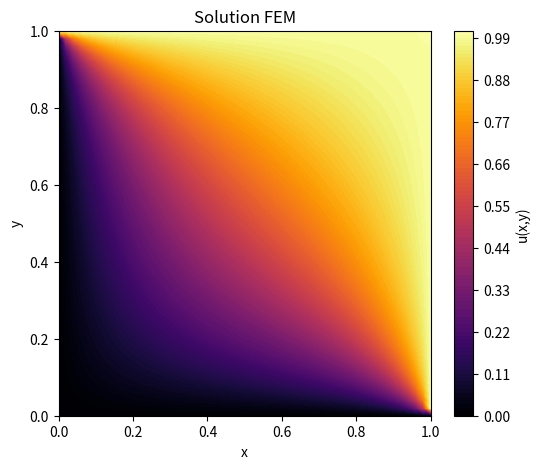

Reproduce this figure in Python.
#!/usr/bin/env python3
# -*- coding: utf-8 -*-
"""
Created on Sat Feb 15 18:13:50 2025

@author: nicolas-fournie
"""

"""
Equation de Poisson 2D :
                         -Δu(x,y) = 1 sur Ω = [0,lx]x[0,ly] ;
                         
avec problème de Dirichlet non-uniforme non-homogène :
    
    - u(x,y) = u_1 sur Gamma_1 = {(x, y) in Ω | (x=0, y)}
    
    - u(x,y) = u_2 sur Gamma_2 = {(x, y) in Ω | (x=lx, y)}
    
    - u(x,y) = u_3 sur Gamma_3 = {(x, y) in Ω | (x, y=ly)}
    
    - u(x,y) = u_4 sur Gamma_4 = {(x, y) in Ω | (x, y=0)}
"""

import numpy as np
from scipy.sparse.linalg import spsolve
from scipy.sparse import csr_matrix
import matplotlib.pyplot as plt

#=============================================================================#
# Paramètre du problème de Dirichlet
#=============================================================================#
u_1 = 0
u_2 = 1
u_3 = 1
u_4 = 0
#=============================================================================#
# Définition du maillage
#=============================================================================#

###################
#  (n3) ---- (n4) #
#    |  \     |   #
#    |   \    |   #
#    |    \   |   #
#  (n1) ---- (n2) #
###################

Nx, Ny = 50, 50  # Nombre de divisions dans chaque direction
lx, ly = 1, 1 # Longueur des axes x, (resp. y)
NoN = (Nx + 1) * (Ny + 1) # Nombre de noeuds
NoT = 2 * Nx * Ny # Nombre d'éléments
NnpE = 3 # Nombre de noeud par élément
Dim = 2 # Dimension du maillage

# Génère une grille de coordonnée à partir des deux tableaux x et y.
# X et Y sont des matrices de taille (Ny+1)x(Nx+1) contenant les coordonnées x et y de chaque point du maillage.
#
# -  X contient les coordonnées x répétées en ligne
# 
# -  Y contient les coordonnées y répétées en colonne
x = np.linspace(0, lx, Nx + 1)
y = np.linspace(0, ly, Ny + 1)
X, Y = np.meshgrid(x, y)

# Coordonnées des noeuds
# nodes est une matrice de taille (NoN) x (Dim)
nodes = np.vstack([X.ravel(), Y.ravel()]).T    # ravel() : transforme une matrice en un tableau ligne en mettant bout à bout les lignes de la matrice
                                               # vstack() : empile les deux tableaux en une matrice (Dim x NoN), la 1ère ligne contient les coordonnées x
                                               #                                                                 la 2ème ligne contient les coordonnées y
                                               # T : prend la transposé, transormant la matrice en (NoN x Dim), ou chaque ligne représente la coordonnée (x,y) d'un noeud

# Création des éléments triangulaires
triangles = [] # stocke les indices des noeuds qui composent chaque élément triangulaire
for i in range(Ny):      # parcourt l'axe des y
    for j in range(Nx):  # parcourt l'axe des x
    
        # Numérotations des noeuds
        n1 = i * (Nx + 1) + j   # coin bas-gauche
        n2 = n1 + 1             # coin bas-droit
        n3 = n1 + (Nx + 1)      # coin haut-gauche
        n4 = n3 + 1             # coin haut-droit
        
        # Création des deux triangles composants la cellule carré
        triangles.append([n1, n2, n3])  # Premier triangle (bas-gauche)
        triangles.append([n2, n4, n3])  # Deuxième triangle (haut-droit)

# Triangles est une matrice de taille (NoE)x(NnpE) , NoE : nombre d'éléments, NnpE : nombre de noeuds par élément
triangles = np.array(triangles) # convertie la liste triangles en tableau

#=============================================================================#
# Assemblage de la matrice de rigidité K
#=============================================================================#

K = np.zeros((NoN, NoN)) # Initialisation
for i in range(NoT): # parcourt les éléments triangulaires
    #====================================
    # Selection des sommets composants le triangle i
    
    # Indices des sommets composants le triangle courant
    N = triangles[i, :3] # séléctionne les trois colonnes de la i-ème ligne de la matrice triangles
    
    # Coordonnee des sommets composants le triangle
    sommets = nodes[N]  # Matrice (3x2) dont les lignes sont les coordonées (x,y) des sommets
    N1 = sommets[0, :2] # séléctionne les deux colonnes de la première ligne de la matrice sommets
    N2 = sommets[1, :2] # séléctionne les deux colonnes de la deuxième ligne de la matrice sommets
    N3 = sommets[2, :2] # séléctionne les deux colonnes de la troisème ligne de la matrice sommets
    
    x1, y1 = N1[0], N1[-1] # coorodnnées du sommet N1
    x2, y2 = N2[0], N2[-1] # coorodnnées du sommet N2
    x3, y3 = N3[0], N3[-1] # coorodnnées du sommet N3
    
    # Aire du triangle courant
    Aire = abs((x1 * (y2 - y3) + x2 * (y3 - y1) + x3 * (y1 - y2))/ 2)
    
    #====================================
    # Coefficients des fonctions de forme
    #====================================
    a1 = x2 * y3 - x3 * y2
    a2 = x3 * y1 - x1 * y3
    a3 = x1 * y2 - x2 * y1
   
    b1 = y2 - y3
    b2 = y3 - y1
    b3 = y1 - y2
    
    c1 = x3 - x2
    c2 = x1 - x3
    c3 = x2 - x1
    #====================================
    # Assemblage de la matrice élémentaire
    K_el = (1/ (4 * Aire)) * np.array([[b1*b1 + c1*c1, b1*b2 + c1*c2, b1*b3 + c1*c3],
                                       [b2*b1 + c2*c1, b2*b2 + c2*c2, b2*b3 + c2*c3],
                                       [b3*b1 + c3*c1, b3*b2 + c3*c2, b3*b3 + c3*c3]])
    
    # Assemblage de la matrice globale    
    K[np.ix_(N, N)] += K_el
    
#=============================================================================#
# Second membre (terme de source)
#=============================================================================#

# Assemblage du vecteur de charge : contribution de la source f(x)
B = np.zeros(NoN) # Initialisation
for i in range(NoT):
    #====================================
    # Selection des sommets composant le triangle i
    
    # Indices des sommets composant le triangle
    N = triangles[i, :3] # séléctionne les trois colonnes de la i-ème ligne de la matrice triangles
    
    # Coordonnee des sommets composant le triangle
    sommets = nodes[N] # Matrice 3x2 dont les lignes sont les coordonées (x,y) des sommets
    N1 = sommets[0, :2] # séléctionne les deux colonnes de la première ligne de la matrice sommets
    N2 = sommets[1, :2] # séléctionne les deux colonnes de la deuxième ligne de la matrice sommets
    N3 = sommets[2, :2] # séléctionne les deux colonnes de la troisème ligne de la matrice sommets
    
    x1, y1 = N1[0], N1[-1] # coorodnnées du sommet N1
    x2, y2 = N2[0], N2[-1] # coorodnnées du sommet N2
    x3, y3 = N3[0], N3[-1] # coorodnnées du sommet N3
    
    # Aire du triangle courant
    Aire = abs((x1 * (y2 - y3) + x2 * (y3 - y1) + x3 * (y1 - y2))/ 2)
    
    #====================================
    # Coefficients des fonctions de forme
    #====================================
    a1 = x2 * y3 - x3 * y2
    a2 = x3 * y1 - x1 * y3
    a3 = x1 * y2 - x2 * y1
   
    b1 = y2 - y3
    b2 = y3 - y1
    b3 = y1 - y2
    
    c1 = x3 - x2
    c2 = x1 - x3
    c3 = x2 - x1
    #====================================
    # Coefficient du vecteur de charge
    B1 = (1/6) * (x3 * (y1 - y2) + x1 * (y2 - y3) + x2 * (-y1 + y3))
    B2 = B1
    B3 = B1
    #====================================
    # Assemblage du vecteur local
    B_el = np.array([B1, B2, B3])

    # Assemblage du vecteur global
    B[N] += B_el

#=============================================================================#
# Prise en compte des conditions aux limites
#=============================================================================#

# Identification des nœuds de bord et intérieurs.
# On considère comme nœuds de bord ceux dont l'une des coordonnées est égale à 0 ou 1

tol = 1e-10
interior_nodes = []

boundary_nodes_gamma_1 = []
boundary_nodes_gamma_2 = []
boundary_nodes_gamma_3 = []
boundary_nodes_gamma_4 = []

for i, (xi, yi) in enumerate(nodes):
    is_boundary = False  # On suppose d'abord que le nœud est intérieur
    if (xi < tol):
        boundary_nodes_gamma_1.append(i)
        is_boundary = True
    if (xi > lx - tol):
        boundary_nodes_gamma_2.append(i)
        is_boundary = True
    if (yi > ly - tol):
        boundary_nodes_gamma_3.append(i)
        is_boundary = True
    if (yi < tol):
        boundary_nodes_gamma_4.append(i)
        is_boundary = True
    if not is_boundary:
        interior_nodes.append(i)

#=============================
# Assemblage du vecteur l : contribution des effets de bords

l = np.zeros(NoN) # Initialisation
for i in range(NoN): # la boucle parcours les noeuds
    for j in boundary_nodes_gamma_1: # la boucle parcours les noeuds sur le bord gamma_1
        l[i] += u_1 * K[i, j]

for i in range(NoN): # la boucle parcours les noeuds
    for j in boundary_nodes_gamma_2: # la boucle parcours les noeuds sur le bord gamma_2
        l[i] += u_2 * K[i, j]

for i in range(NoN): # la boucle parcours les noeuds
    for j in boundary_nodes_gamma_3: # la boucle parcours les noeuds sur le bord gamma_2
        l[i] += u_3 * K[i, j]

for i in range(NoN): # la boucle parcours les noeuds
    for j in boundary_nodes_gamma_4: # la boucle parcours les noeuds sur le bord gamma_2
        l[i] += u_4 * K[i, j]
    
#=============================

L = B - l

#=============================================================================#
# Résolution du système linéaire
#=============================================================================#
K_int = K[np.ix_(interior_nodes, interior_nodes)]
L_int  = L[interior_nodes]

K_sparse = csr_matrix(K_int)

w_int = spsolve(K_int, L_int)

w = np.zeros(NoN)
w[interior_nodes] = w_int

# Définition du vecteur u_tilde 
u_tilde = np.zeros(NoN)
u_tilde[boundary_nodes_gamma_1] = u_1
u_tilde[boundary_nodes_gamma_2] = u_2
u_tilde[boundary_nodes_gamma_3] = u_3
u_tilde[boundary_nodes_gamma_4] = u_4

u = w + u_tilde

# =============================================================================
# Affichage de la solution
# =============================================================================
plt.figure(figsize=(6,5))

# Tracé par éléments finis avec une interpolation sur les triangles
plt.tricontourf(nodes[:,0], nodes[:,1], triangles, u,
                cmap='inferno', # plasma, inferno, magma
                levels=100)
plt.colorbar(label='u(x,y)')

#plt.triplot(nodes[:,0], nodes[:,1], triangles, color='k', linewidth=0.1)

plt.title("Solution FEM")
plt.xlabel("x")
plt.ylabel("y")
plt.show()